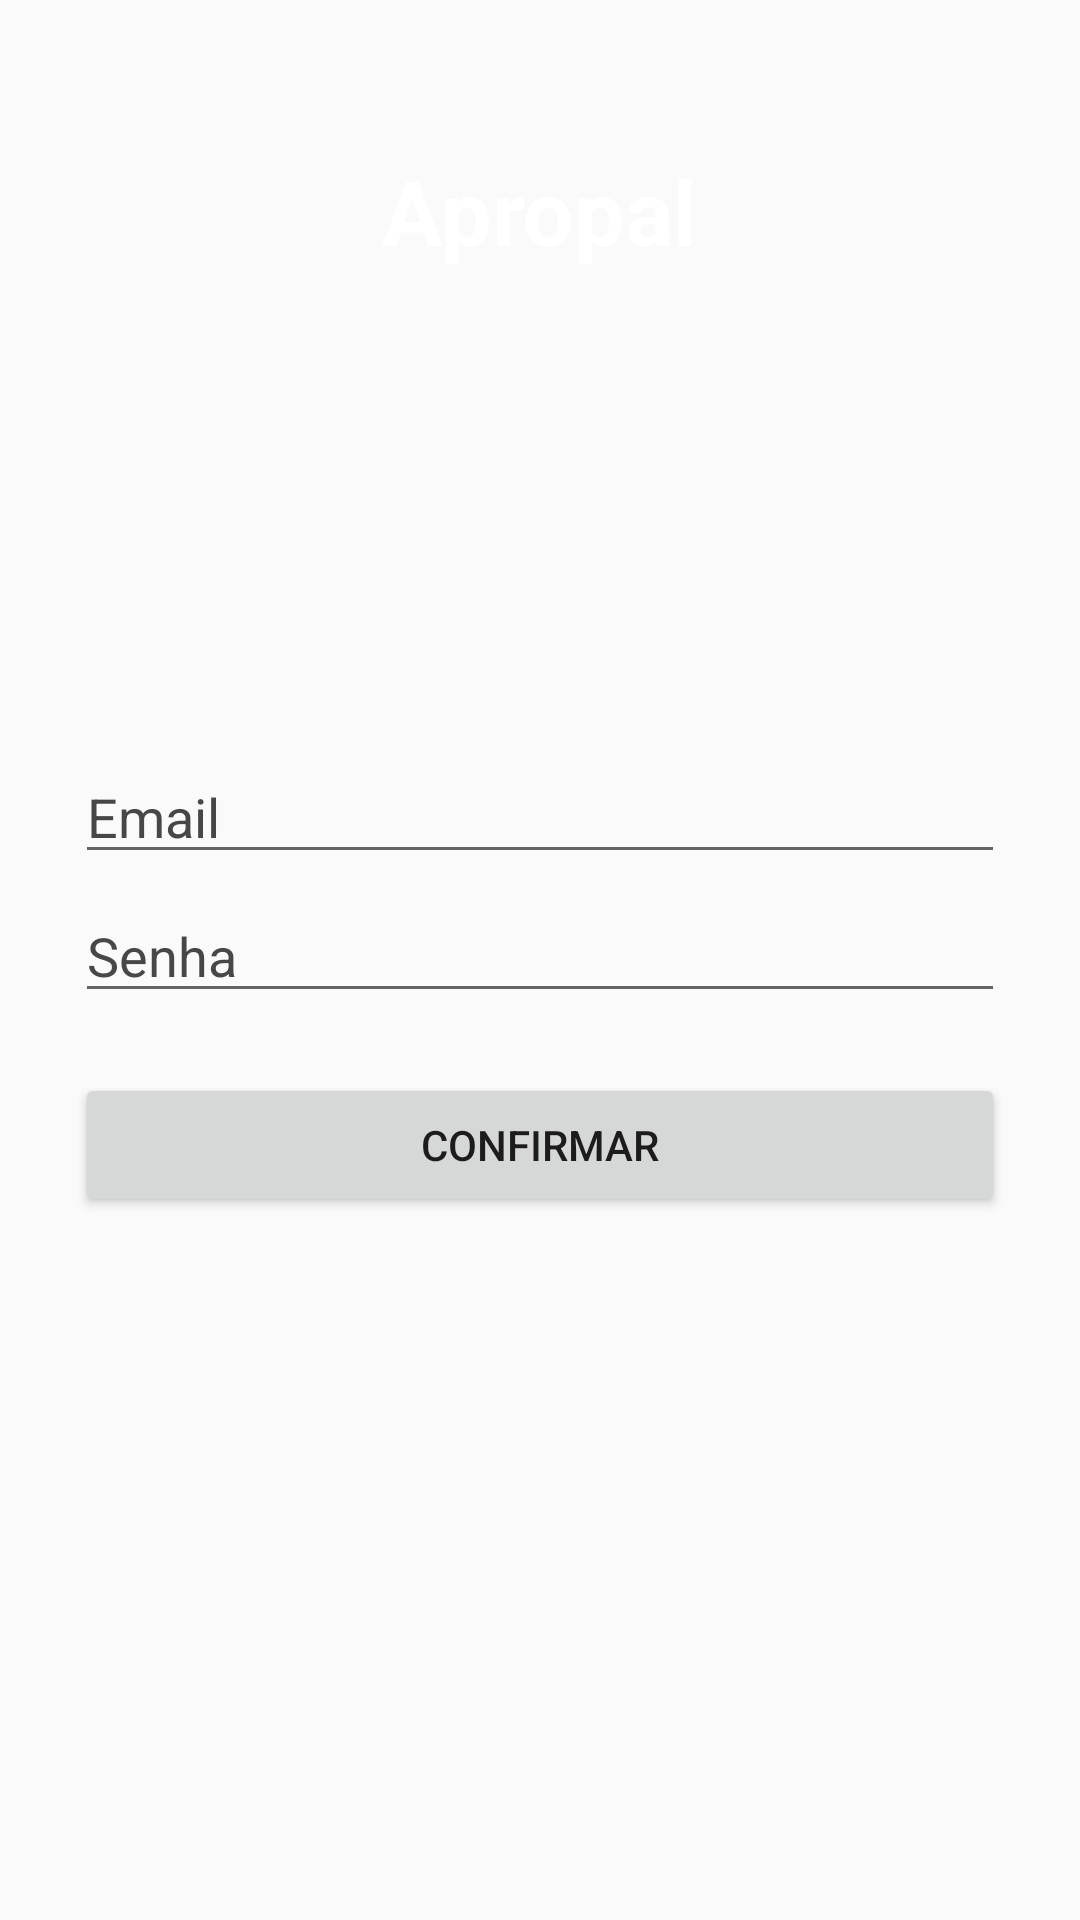

Android layout source for this screen:
<!-- AndroidManifest.xml: application theme AppTheme -->
<!-- res/layout/activity_login.xml -->
<?xml version="1.0" encoding="utf-8"?>
<RelativeLayout xmlns:android="http://schemas.android.com/apk/res/android"
    xmlns:app="http://schemas.android.com/apk/res-auto"
    xmlns:tools="http://schemas.android.com/tools"
    android:layout_width="match_parent"
    android:layout_height="match_parent"
    tools:context=".Login"
    android:background="@drawable/background">


    <TextView
        android:id="@+id/title_view"
        android:layout_width="wrap_content"
        android:layout_height="wrap_content"
        android:layout_centerHorizontal="true"
        android:layout_margin="50dp"
        android:text="@string/apropal"
        android:textColor="#fff"
        android:textSize="30sp"
        android:textStyle="bold"
        tools:ignore="MissingConstraints" />
    <LinearLayout
        android:layout_width="match_parent"
        android:layout_height="match_parent"
        android:orientation="vertical"
        >

        <EditText
            android:id="@+id/edtEmail"
            android:layout_width="match_parent"
            android:layout_height="wrap_content"
            android:layout_marginStart="25dp"
            android:layout_marginTop="250dp"
            android:layout_marginEnd="25dp"
            android:ems="10"
            android:hint="Email"
            android:textColor="@color/black"
            android:textColorHint="@color/cinza"/>

        <EditText
            android:id="@+id/edtSenha"
            android:layout_width="match_parent"
            android:layout_height="wrap_content"
            android:layout_marginStart="25dp"
            android:layout_marginTop="5dp"
            android:layout_marginEnd="25dp"
            android:ems="10"
            android:hint="Senha"
            android:textColor="@color/black"
            android:textColorHint="@color/cinza"
            android:inputType="textPassword" />


        <Button
            android:id="@+id/btnConfirmar"
            android:layout_width="match_parent"
            android:layout_height="wrap_content"
            android:layout_marginStart="25dp"
            android:layout_marginTop="20dp"
            android:layout_marginEnd="25dp"
            android:onClick="validarAutenticacaoUsuario"
            android:text="Confirmar" />

    </LinearLayout>

</RelativeLayout>
<!-- resources referenced by this layout -->
<resources>
  <color name="black">#FF000000</color>
  <color name="cinza">#474747</color>
  <string name="apropal">Apropal</string>
  <style name="AppTheme" parent="Theme.AppCompat.Light.NoActionBar">
          
          <item name="colorPrimary">@color/colorAccent</item>
          <item name="colorPrimaryDark">@color/teal_700</item>
          <item name="colorAccent">@color/white</item>
      </style>
  <color name="colorAccent">#03DAC5</color>
  <color name="teal_700">#FF018786</color>
  <color name="white">#FFFFFFFF</color>
</resources>
